Dataset: 16kImages (GitHub, oscleong/molecular_imaging_repository). Classes: inversion symmetry false, inversion symmetry true.

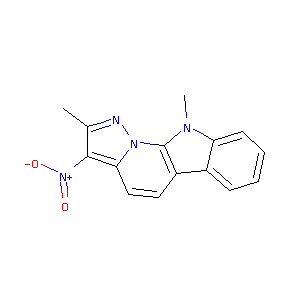
Label: inversion symmetry true

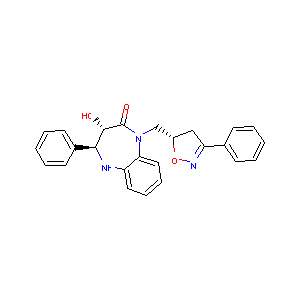
Label: inversion symmetry true

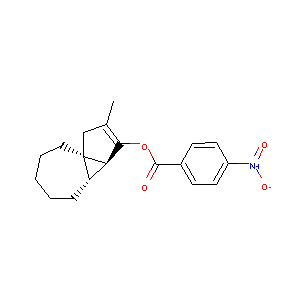
Label: inversion symmetry false

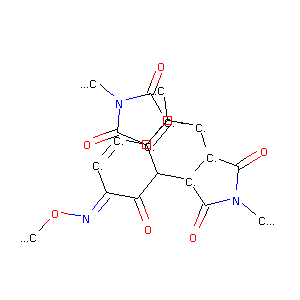
Label: inversion symmetry false

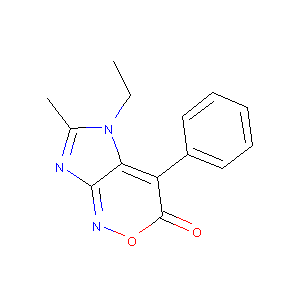
Label: inversion symmetry false

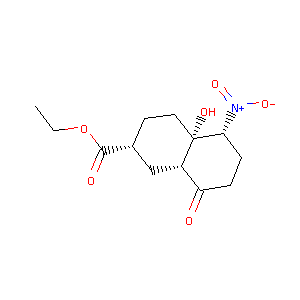
Label: inversion symmetry true
